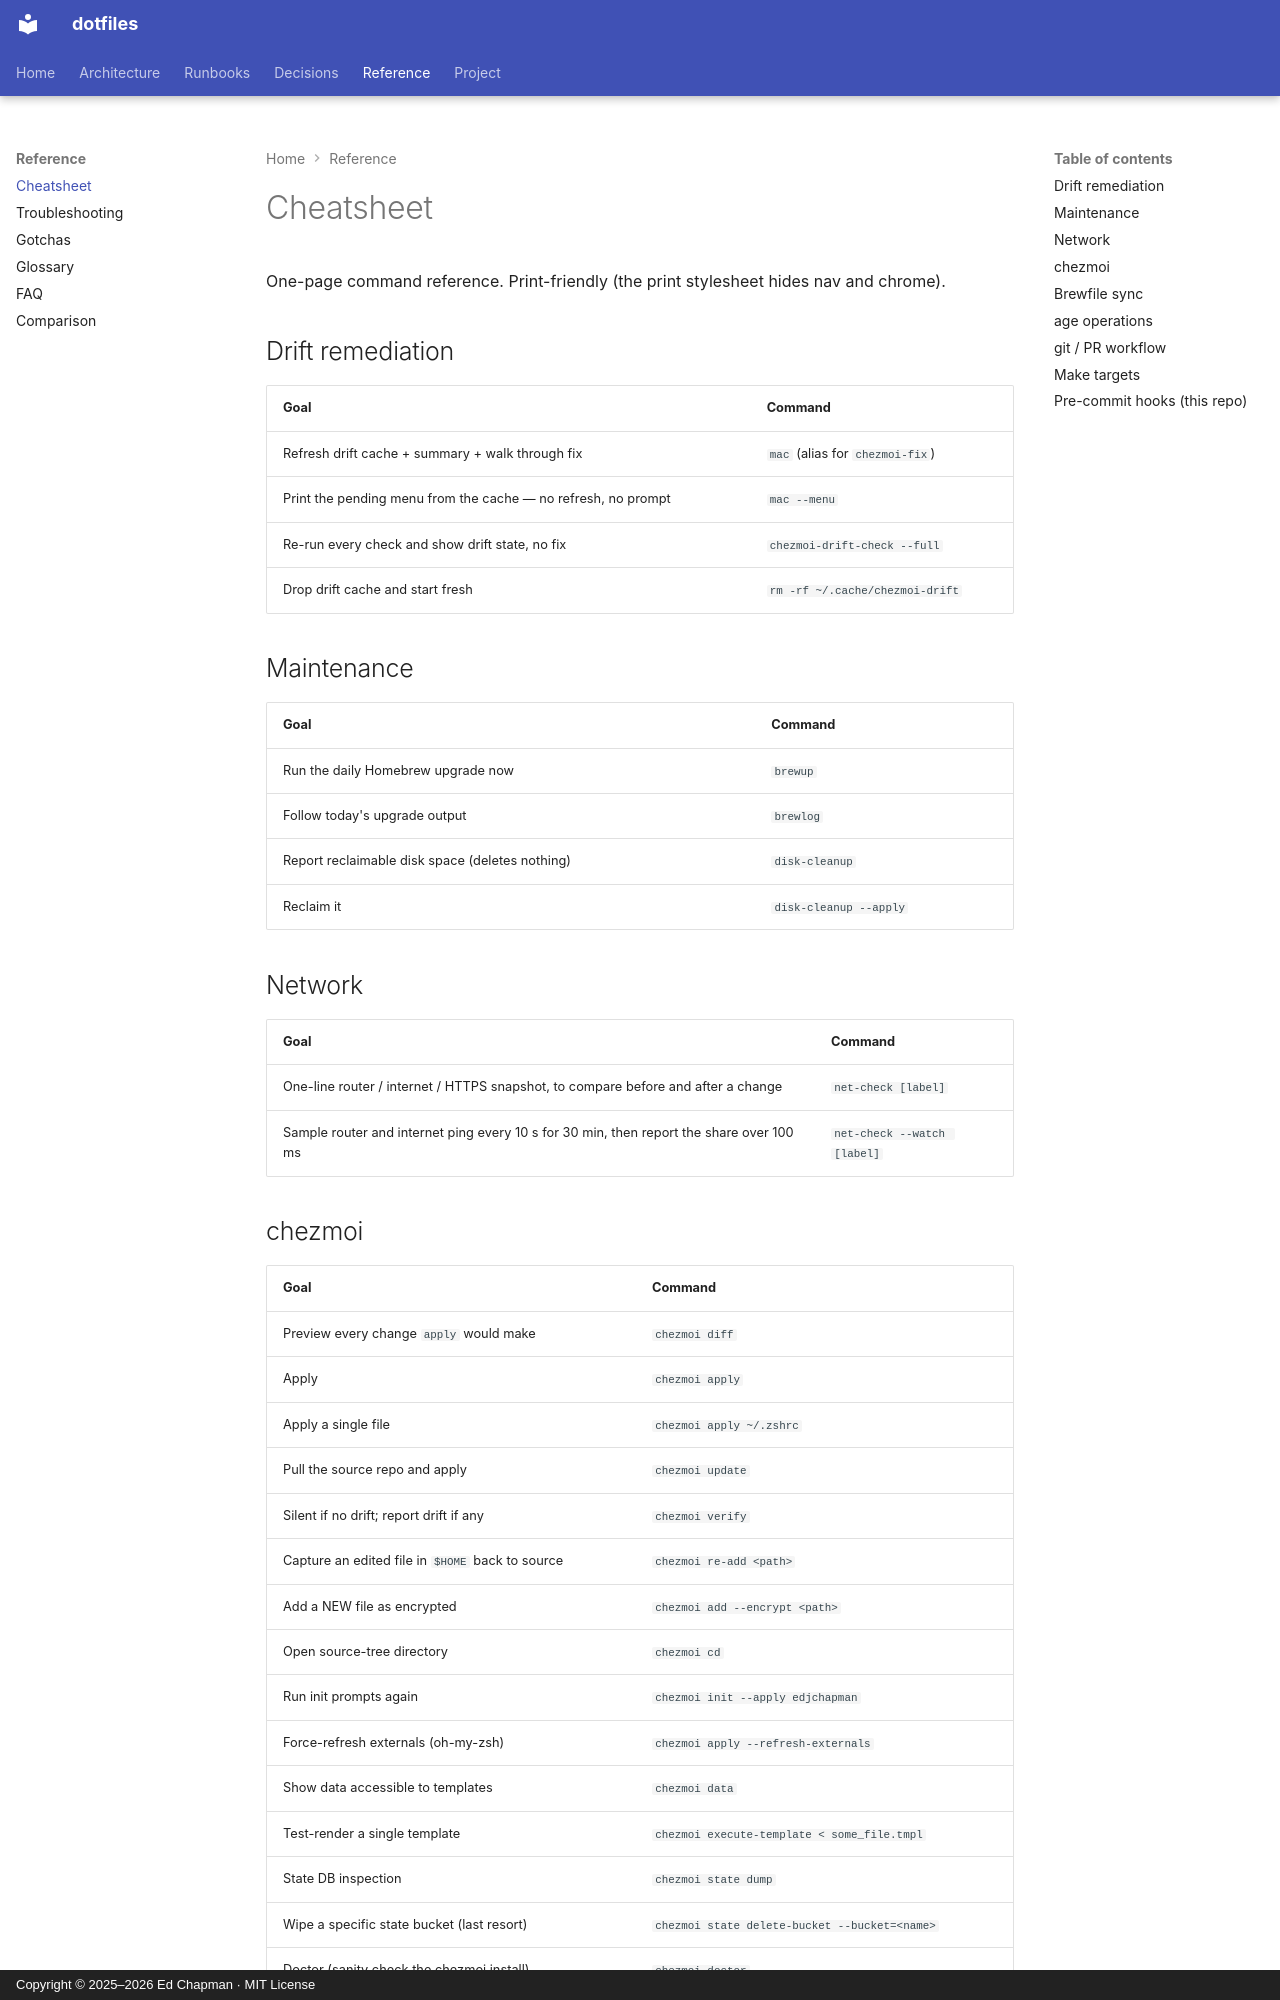

repository: edjchapman/Dotfiles · page: cheatsheet/index.html · generator: mkdocs · copyright: Copyright © 2025–2026 Ed Chapman · MIT License

---
title: Cheatsheet
description: One-page printable command reference for chezmoi, the mac drift helper, maintenance, brew sync, age operations, and the git/PR workflow.
tags:
    - reference
---

# Cheatsheet

One-page command reference. Print-friendly (the print stylesheet hides nav and chrome).

## Drift remediation

| Goal | Command |
|---|---|
| Refresh drift cache + summary + walk through fix | `mac` (alias for `chezmoi-fix`) |
| Print the pending menu from the cache — no refresh, no prompt | `mac --menu` |
| Re-run every check and show drift state, no fix | `chezmoi-drift-check --full` |
| Drop drift cache and start fresh | `rm -rf ~/.cache/chezmoi-drift` |

## Maintenance

| Goal | Command |
|---|---|
| Run the daily Homebrew upgrade now | `brewup` |
| Follow today's upgrade output | `brewlog` |
| Report reclaimable disk space (deletes nothing) | `disk-cleanup` |
| Reclaim it | `disk-cleanup --apply` |

## Network

| Goal | Command |
|---|---|
| One-line router / internet / HTTPS snapshot, to compare before and after a change | `net-check [label]` |
| Sample router and internet ping every 10 s for 30 min, then report the share over 100 ms | `net-check --watch [label]` |

## chezmoi

| Goal | Command |
|---|---|
| Preview every change `apply` would make | `chezmoi diff` |
| Apply | `chezmoi apply` |
| Apply a single file | `chezmoi apply ~/.zshrc` |
| Pull the source repo and apply | `chezmoi update` |
| Silent if no drift; report drift if any | `chezmoi verify` |
| Capture an edited file in `$HOME` back to source | `chezmoi re-add <path>` |
| Add a NEW file as encrypted | `chezmoi add --encrypt <path>` |
| Open source-tree directory | `chezmoi cd` |
| Run init prompts again | `chezmoi init --apply edjchapman` |
| Force-refresh externals (oh-my-zsh) | `chezmoi apply --refresh-externals` |
| Show data accessible to templates | `chezmoi data` |
| Test-render a single template | `chezmoi execute-template < some_file.tmpl` |
| State DB inspection | `chezmoi state dump` |
| Wipe a specific state bucket (last resort) | `chezmoi state delete-bucket --bucket=<name>` |
| Doctor (sanity check the chezmoi install) | `chezmoi doctor` |
